Image classification data set "hand_gestures_data" (abhishekjagtap1/Control_MountainCar-v0_using_Hand_Gestures_Real_Time on GitHub). Class labels (3): move back, move forward, stop sign.

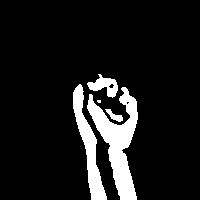
Label: move back

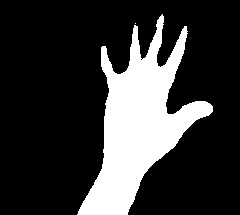
Label: move forward

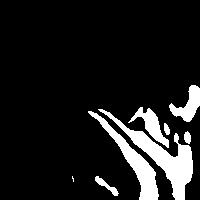
Label: stop sign

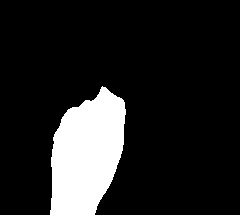
Label: move back

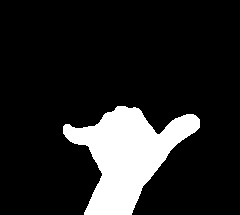
Label: stop sign

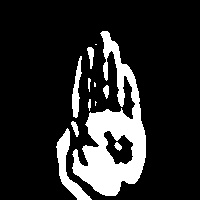
Label: move forward
